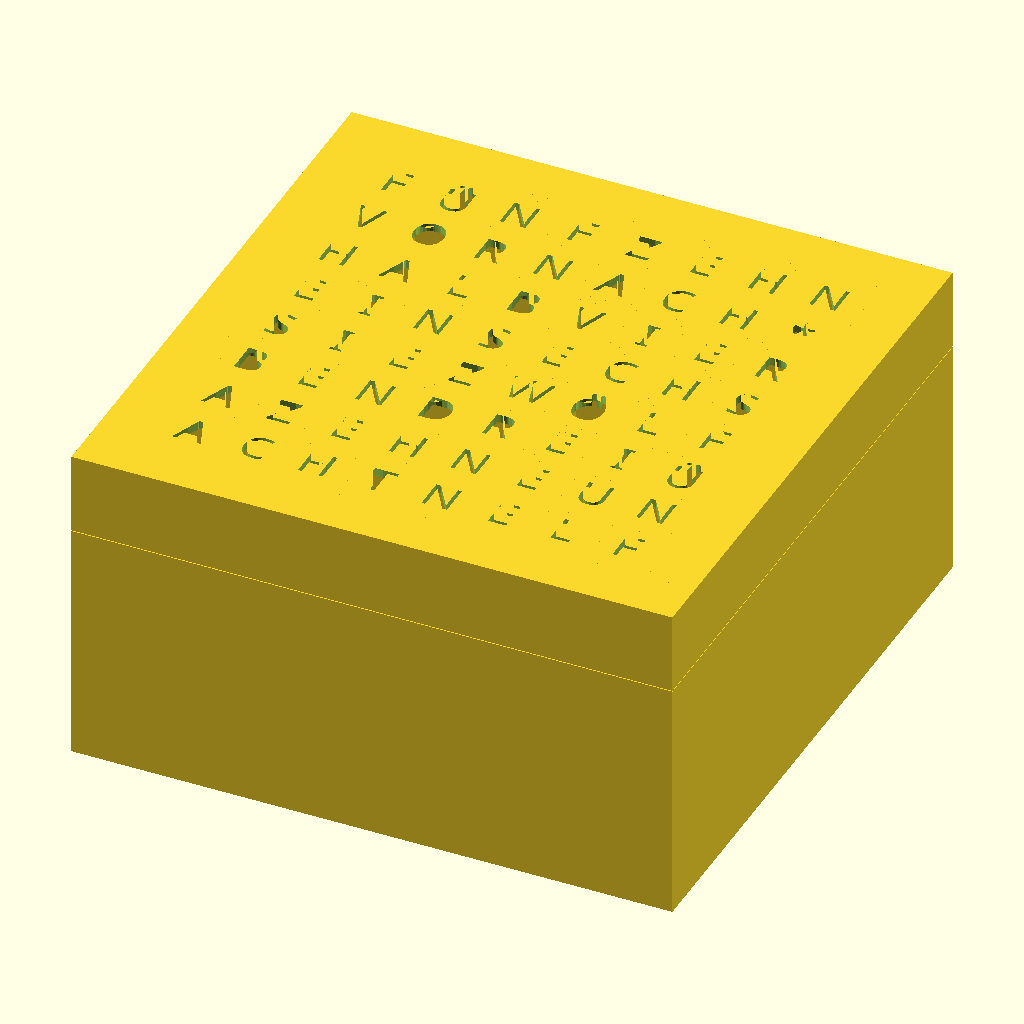
Cell 1: rendered with the file's own defaults.
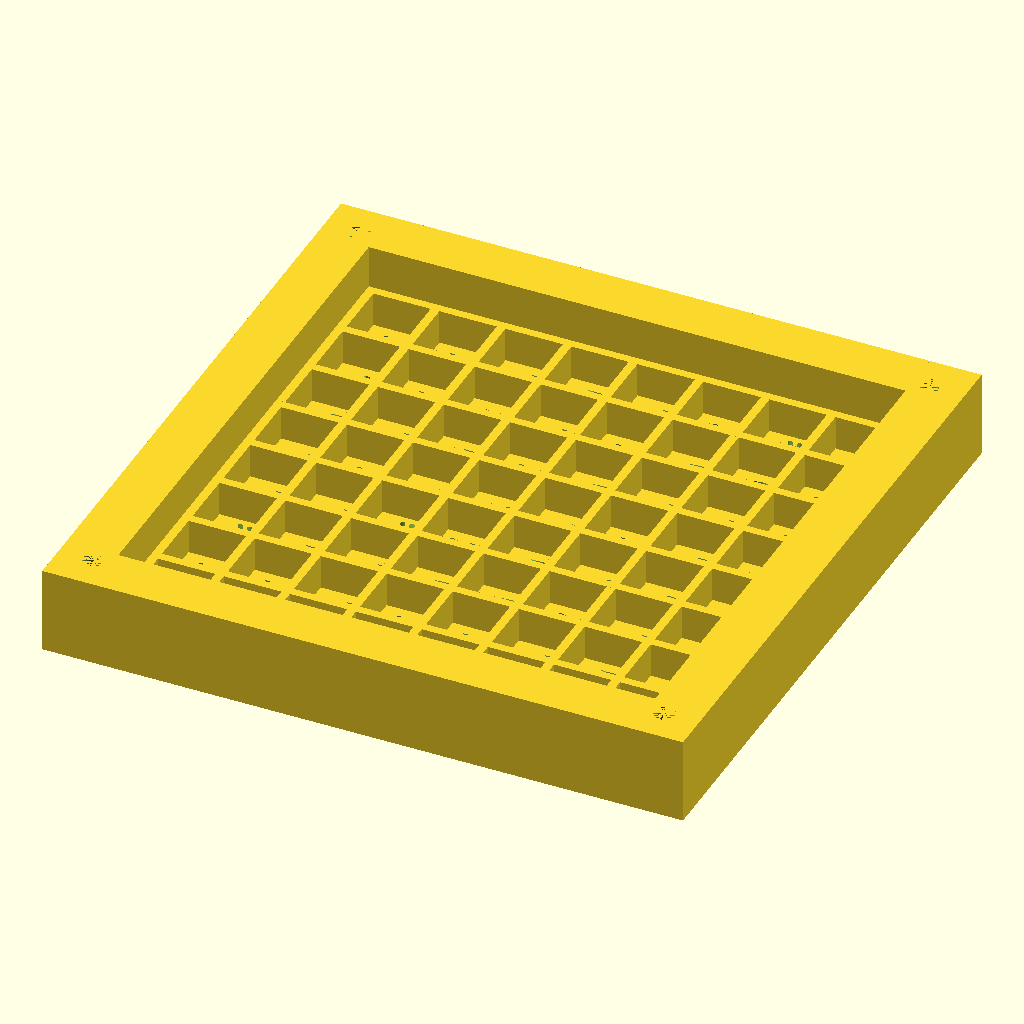
Cell 2: the same model with part = "front".
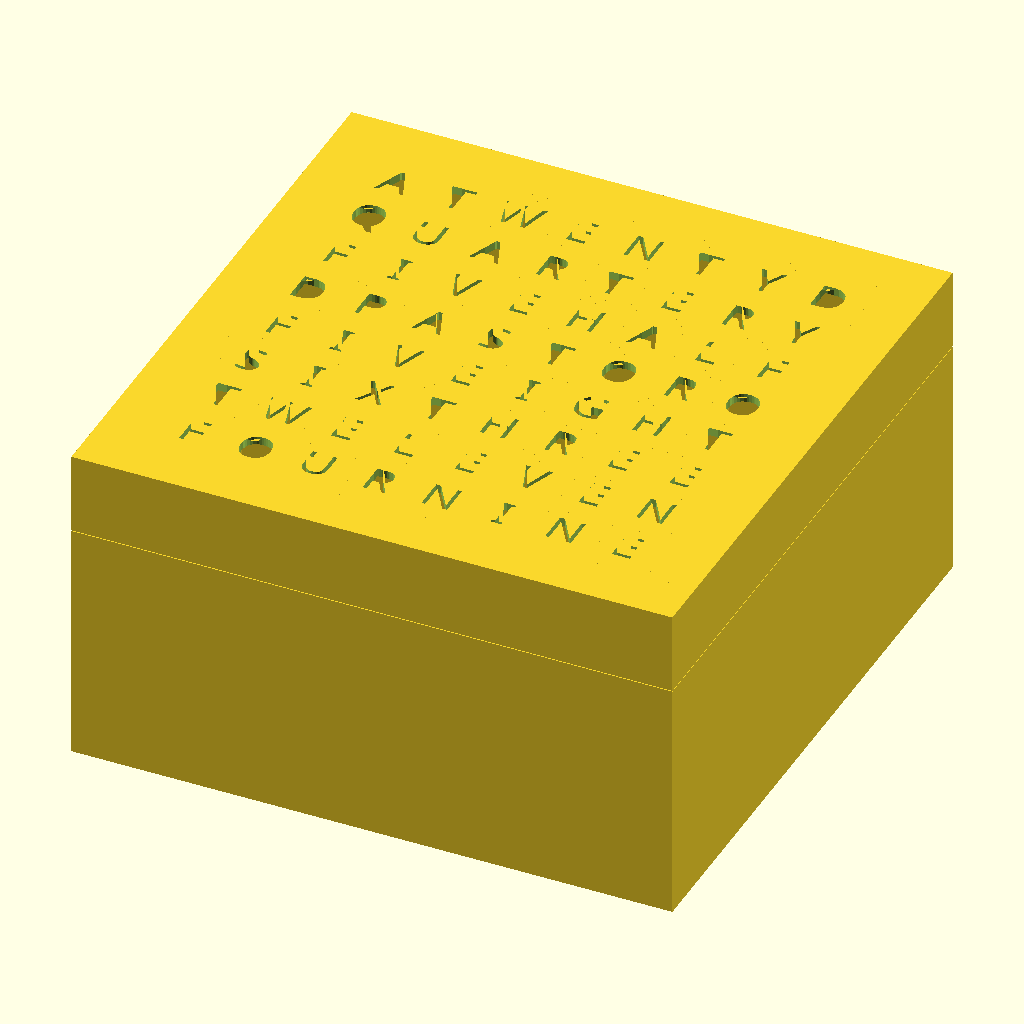
Cell 3: language = "en" (everything else at default).
The same orthographic view direction (rotation 55°, 0°, 25°; colour scheme Cornfield) for every cell, with the view re-fitted per cell, so scale and position can differ between cells.
OpenSCAD source file inputs/thingiverse/files/thing-3804052/files/WordClock.scad:
/* 
 Rainbowduino Word Clock by Russ Hughes
	License:  Creative Commons Attribution-ShareAlike 4.0 International
   http://creativecommons.org/licenses/by-sa/4.0/

    Clock face layout based on the NeoMatrix 8x8 Word Clock by Andy Doro
 https://learn.adafruit.com/neomatrix-8x8-word-clock

*/

// Which one would you like to see?
part = "all"; // [front:Top Cover Only,face:Top Cover as sheet,top: Top Cover no signs, back:Bottom Cover Only,diffusers:Diffusers Only,all:Top and Bottom Cover]

// Which language?
language = "de"; // [de:German,en:English]

/* [Hidden] */

letters_en = [ 
	[ "F", "O", "U", "R", "N", "I", "N", "E" ],
	[ "T", "W", "E", "L", "E", "V", "E", "N" ],
	[ "S", "I", "X", "T", "H", "R", "E", "E" ],
	[ "F", "I", "V", "E", "I", "G", "H", "T" ],
	[ "D", "P", "A", "S", "T", "O", "R", "O" ],
	[ "F", "I", "V", "E", "H", "A", "L", "F" ],
	[ "Q", "U", "A", "R", "T", "E", "R", "Y" ],
	[ "A", "T", "W", "E", "N", "T", "Y", "D" ]
];

letters_de = [ 
	[ "A", "C", "H", "T", "N", "E", "L", "F" ],
	[ "A", "Z", "E", "H", "N", "E", "U", "N" ],
	[ "B", "E", "N", "D", "R", "E", "I", "\u00dc" ],
	[ "S", "I", "E", "Z", "W", "\u00d6", "L", "F" ],
	[ "E", "I", "N", "S", "E", "C", "H", "S" ],
	[ "H", "A", "L", "B", "V", "I", "E", "R" ],
	[ "V", "O", "R", "N", "A", "C", "H", "*" ],
	[ "F", "\u00dc", "N", "F", "Z", "E", "H", "N" ]
];

$fn = 32;
max = 61; 
s = 61/8; 
d_h = 5; 
w_h =10;
b_h = 5;
c_h = 30;
letter_depth = w_h+1;

f="Libration Sans Bold";
//f = "X.Template";
//f = "Stencil Gothic";
//f = "Major Snafu";
f2= "Libration Sans Narrow";
f2s = 5;

module face(letters, fonts)
{
	for (r = [0:7])
	{
		for (c = [0:7])
		{
			translate([r*s + s/2+.2+.2, c*s+s/2+0.5, 0])
				linear_extrude(height = letter_depth+1)
					text(
						letters[c][r], 
						font=fonts, //"Major Snafu",
						size=4, 
						$fn=20, 
						valign="center", 
						halign = "center"
					);
		}
	}
}


module case_front()
{
	difference()
	{
		union()
		{
			translate([-6,-5,0]) 	cube([6,max+6+6, w_h]);	// left side
			translate([max+1,-5,0])	cube([6,max+6+6, w_h]); // right side 
			translate([0,max+1,0]) 	cube([max+3, 6, w_h]);	// top
			translate([-6,-6,0])	cube([max+6+7, 6, w_h]); 	// bottom
		}
		
		// mounting holes
		
		translate([-2,-2,0]) 				cylinder(d=2.4,h=w_h-2);	// ll 
		translate([max+1+2,-5+3,0]) 		cylinder(d=2.4,h=w_h-2);	// lr
		translate([-2,max+1+2,0])	 		cylinder(d=2.4,h=w_h-2);	// ul
		translate([max+1+2,max+1+2,0])	cylinder(d=2.4,h=w_h-2);	// ur 
	}
}

module dividers(w=1)
{
	for (x = [0:8])
	{
		translate([s*x, 1, 0]) cube([w,max,d_h]);
		translate([0, s*x,0]) cube([max+1, w, d_h]);
	}
}

module clock_front()
{
	difference()
	{
		union()
		{
			translate([0,0,w_h-1]) cube([max+1,max+1,1]);
			translate([0,0,b_h]) dividers();
		}
		face();
	}
	//case_front();
}

module clock_face(letters=letters_en, fonts="Major Snafu")
{
	difference()
	{
		union()
		{
			translate([0,0,w_h-1]) cube([max+1,max+1,1]);
			translate([0,0,b_h]) dividers();
		}
		face(letters, fonts);
	}
	case_front();
}


module clock_face2()
{
	difference()
	{
		union()
		{
			translate([0,0,w_h-1]) cube([max+1,max+1,0]);
			translate([0,0,b_h]) dividers();
		}
		//face2();
	}
	case_front();
}

module diffusers()
{
	difference()
	{
		translate([1,1,0]) cube([max,max,4.5]);
		dividers(1.8 );
	}	
}

module standoff(height=c_h-12.25-2, di=5)
{
	difference()
	{
		cylinder(d1=7,d2=di, h=height);
		translate([0,0,2])	cylinder(d=2.5, h=height);
	}
}

module case_back()
{
	difference()
	{
		union()
		{
			cube([max+1,max+1,2]);
			translate([-6,-5,0]) 		cube([6,max+6+6, c_h]);	// left side
			translate([max+1,-5,0])		cube([6,max+6+6, c_h]); // right side 
			translate([0,max+1,0]) 		cube([max+3, 6, c_h]);	// top
			translate([-6,-6,0])		cube([max+6+6+1, 6, c_h]); 	// bottom
		}
		
		// mount holes 
		
		translate([-2,-2,0]) 			cylinder(d=3,h=c_h+4);	// ll 
		translate([max+1+2,-5+3,0]) 	cylinder(d=3,h=c_h+4);	// lr
		translate([-2,max+1+2,0]) 		cylinder(d=3,h=c_h+4);	// ul
		translate([max+1+2,max+1+2,0])	cylinder(d=3,h=c_h+4);	// ur 
		
		translate([-2,-2,0]) 			cylinder(d=5.5,h=4);	// ll 
		translate([max+1+2,-5+3,0]) 	cylinder(d=5.5,h=4);	// lr
		translate([-2,max+1+2,0]) 		cylinder(d=5.5,h=4);	// ul
		translate([max+1+2,max+1+2,0])	cylinder(d=5.5,h=4);	// ur 
		
		// USB cutout
		
		translate([-6,20,30-8-5])	cube([6, 13, 8]); 	// bottom

		// Time Adjust Button Holes
			
		translate([18+20+5+5,10+12.5+7.5,0])	cylinder(d=5,h=5);
		
		translate([18+20,10+12+7.5,.2]) 	
			rotate([0,180,0])
				linear_extrude(height = 0.2)
					text(
						"+M", 
						font = f2,
						size=f2s, 
						$fn=20, 
						valign="center", 
						halign = "left"
					);
		
		translate([18+20+5+5,10+30+5.5,0])	cylinder(d=5,h=5);
		
		translate([18+20,10+30+5.5,.2])	
			rotate([0,180,0])
				linear_extrude(height = 0.2)
					text(
						"+H", 
						font = f2,
						size=f2s, 
						$fn=20, 
						valign="center", 
						halign = "left"
					);

		// power socket cutout
		
		translate([18+30,13,0])
			 cylinder(d=12,h=16);
		
		translate([18+20,13,0.2]) rotate([0,180,0])
					linear_extrude(height = 0.2)
					text(
						"+6.5 to 9vdc", 
						font = f2,
						size=f2s, 
						$fn=20, 
						valign="center", 
						halign = "LEFT"
					);
	}
	
	// standoffs for Rainbowduino
	
	translate([4.5, 4.5, 2]) 			standoff();
	translate([4.5, max-3.5, 2]) 		standoff();
	translate([max-3.5, 4.5, 2]) 		standoff();
	translate([max-3.5, max-3.5, 2]) 	standoff();
	
	// time adjust buttons pc standoff
	
	translate([18+20+5+5+10, (((10+30+1.5) - (10+12.5+1.5))/2)+10+12.5+6.5,0])
			standoff(height=9, di=5);
	
	// rtc pc standoffs	
	
	translate([5,20,2]) standoff(height=10, di=4);
	translate([5+18,20,2]) standoff(height=10, di=4);
}

module time_buttons()
{
	hull() {
		translate([18+30+5+5,10+12.5+1.5,1])	sphere(d=4);
		translate([18+30+5+5,10+12.5+1.5,1])	cylinder(d=4,h=2);
	}
	translate([18+30+5+5,10+12.5+1.5,5+.4-2.4])	cylinder(d=12,h=1.6);
	
	hull ()	{
		translate([18+30+5+5,10+30+1.5,1])	sphere(d=4);
		translate([18+30+5+5,10+30+1.5,1])	cylinder(d=4,h=2);
	}
	translate([18+30+5+5,10+30+1.5,5+.4-2.4])	cylinder(d=12,h=1.6);
}

print_part();

module print_part() {
	if (part == "front") {
        if (language == "de") {
		    translate([0,0,10]) rotate([0,180,0]) clock_face(letters=letters_de);
        }
        else if (language == "en") {
		    translate([0,0,10]) rotate([0,180,0]) clock_face(letters=letters_en);
        }
        else {
		    translate([0,0,10]) rotate([0,180,0]) clock_face(letters=letters_en);
        }
    } else if (part == "top") {
        translate([0,0,10]) rotate([0,180,0]) clock_face2();
    } else if (part == "face") {
        if (language == "de") {
		    projection() translate([-0,0,10]) rotate([0,180,0]) clock_face(letters=letters_de, fonts="Libration Sans Bold");
        }
        else if (language == "en") {
		    projection() translate([-0,0,10]) rotate([0,180,0]) clock_face(letters=letters_en, fonts="Libration Sans Bold");
        }
        else {
		    projection() translate([-0,0,10]) rotate([0,180,0]) clock_face(letters=letters_en, fonts="Libration Sans Bold");
        }
	} else if (part == "back") {
		case_back();
	} else if (part == "diffusers") {
		diffusers();
	} else if (part == "all") {
		showAll();
	} else {
		showAll();
	}
}

module showAll() {
    if (language == "de") {
        translate([0,0,30.1]) clock_face(letters=letters_de);
    }
    else if (language == "en") {
	    translate([0,0,30.1]) clock_face(letters=letters_en);
    }
    else {
	    translate([0,0,30.1]) clock_face(letters=letters_en);
    }
    case_back();
}

// uncomment to print clock face
//projection() translate([-0,0,10]) rotate([0,180,0]) clock_front();
//translate([-0,0,10]) rotate([0,180,0]) clock_face2();

// uncomment to print led diffusers
//translate([0,0,0]) diffusers();

// uncomment to print back of case
//translate([-0,0,0]) rotate([0,0,0]) case_back();

// uncomment to print time adjust buttons
//translate([0,0,4.5]) rotate([0,180,0]) time_buttons();
Parameter table extracted from the source (name, type, default, range or options):
part: string, default "all", options "front", "face", "top", "back", "diffusers", "all"
language: string, default "de", options "de", "en"
